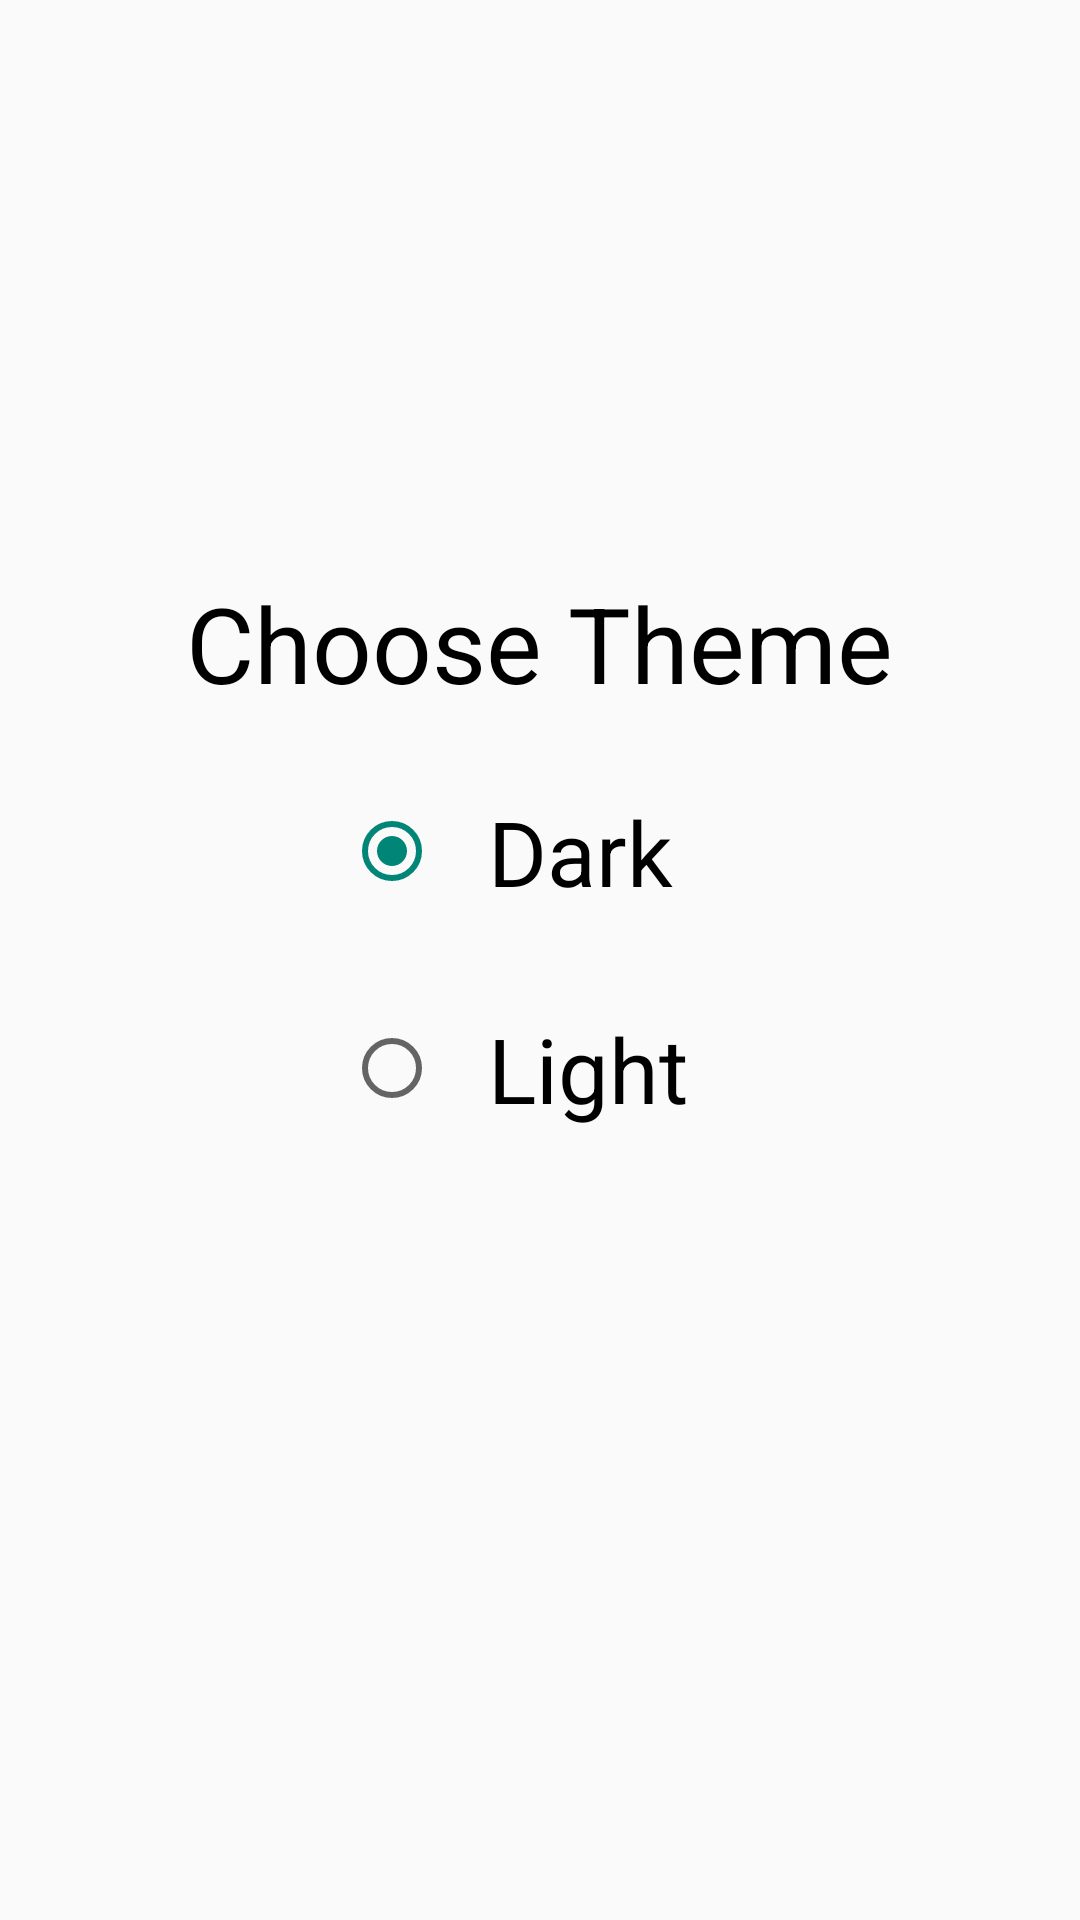

Reconstruct the res/layout file that produces this screen, plus the resources it refers to.
<!-- AndroidManifest.xml: application theme AppThemeLight -->
<!-- res/layout/activity_settings.xml -->
<?xml version="1.0" encoding="utf-8"?>
<RelativeLayout xmlns:android="http://schemas.android.com/apk/res/android"
    xmlns:tools="http://schemas.android.com/tools"
    android:layout_width="match_parent"
    android:layout_height="match_parent"
    tools:context=".SettingsActivity"
    >

    <RadioGroup
        android:id="@+id/rg_themes"
        android:layout_width="wrap_content"
        android:layout_height="wrap_content"
        android:layout_centerInParent="true"
        android:layout_marginTop="10dp"
        android:orientation="vertical"
        >
        <RadioButton
            android:id="@+id/rb_theme_dark"
            android:layout_width="wrap_content"
            android:layout_height="wrap_content"
            android:paddingRight="16dp"
            android:paddingLeft="16dp"
            android:paddingTop="16dp"
            android:paddingBottom="16dp"
            android:text="@string/rb_theme_dark"
            android:textSize="30sp"
            android:onClick="onThemeSelected"
            android:checked="true"
            />
        <RadioButton
            android:id="@+id/rb_theme_light"
            android:layout_width="wrap_content"
            android:layout_height="wrap_content"
            android:paddingRight="16dp"
            android:paddingLeft="16dp"
            android:paddingTop="16dp"
            android:paddingBottom="16dp"
            android:text="@string/rb_theme_light"
            android:textSize="30sp"
            android:onClick="onThemeSelected"
            />
    </RadioGroup>

    <TextView
        android:id="@+id/settings_title"
        android:layout_width="wrap_content"
        android:layout_height="wrap_content"
        android:layout_above="@id/rg_themes"
        android:layout_centerInParent="true"
        android:text="@string/choose_theme_title"
        android:textSize="35sp"
        />

</RelativeLayout>
<!-- resources referenced by this layout -->
<resources>
  <string name="choose_theme_title">Choose Theme</string>
  <string name="rb_theme_dark">Dark</string>
  <string name="rb_theme_light">Light</string>
  <style name="AppThemeLight" parent="Theme.AppCompat.Light">
          <item name="actionBarStyle">@style/action_bar_light</item>
          <item name="android:textColor">@color/LightText</item>
          <item name="android:textColorPrimary">@color/LightText</item>
      </style>
  <style name="action_bar_light" parent="Widget.AppCompat.ActionBar">
          <item name="background">@color/LightActionBarBackground</item>
          <item name="titleTextStyle">@style/action_bar_light_text</item>
      </style>
  <color name="LightText">#000000</color>
  <color name="LightActionBarBackground">#ffffff</color>
  <style name="action_bar_light_text" parent="TextAppearance.AppCompat">
          <item name="android:textColor">@color/LightText</item>
          <item name="android:textSize">25sp</item>
      </style>
</resources>
